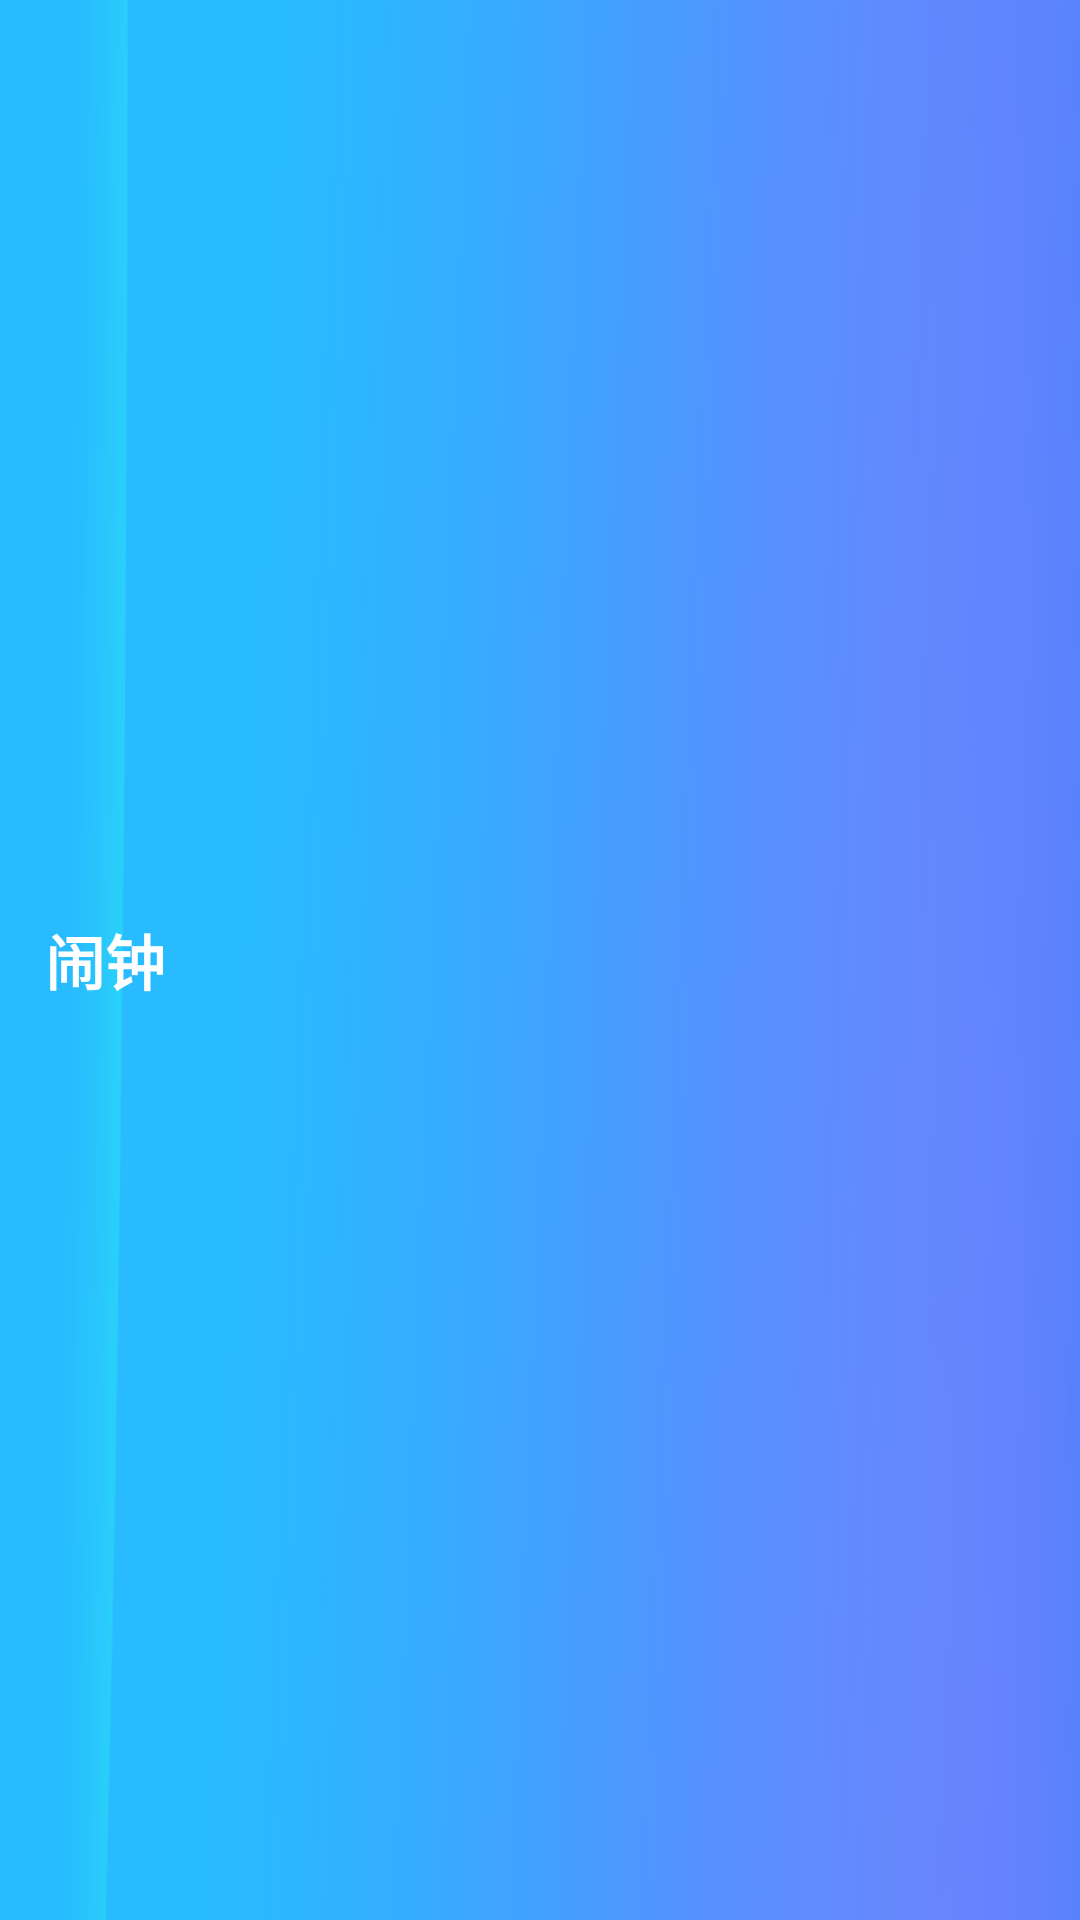

Android layout source for this screen:
<!-- AndroidManifest.xml: application theme Theme.AlarmClock -->
<!-- res/layout/action_bar.xml -->
<?xml version="1.0" encoding="utf-8"?>
<RelativeLayout xmlns:android="http://schemas.android.com/apk/res/android"
    android:layout_width="match_parent"
    android:orientation="horizontal"
    android:layout_height="37dp"
    android:background="@drawable/dingbu">

   

    

    <TextView
        android:id="@+id/title"
        android:layout_width="wrap_content"
        android:layout_height="wrap_content"
        android:layout_centerVertical="true"
        android:layout_marginStart="15dp"

        android:text="@string/action_bar_title"
        android:textColor="#FFFFFF"
        android:textSize="@dimen/action_bar_text_size"
        android:textStyle="bold" />

</RelativeLayout>
<!-- resources referenced by this layout -->
<resources>
  <color name="action_bar_title_text_color">#111111</color>
  <dimen name="action_bar_button_height">30dp</dimen>
  <dimen name="action_bar_button_margin_start">15dp</dimen>
  <dimen name="action_bar_button_width">30dp</dimen>
  <dimen name="action_bar_text_size">20sp</dimen>
  <!-- drawable back: png bitmap (drawable-v24, 3251 bytes) -->
  <!-- drawable back1: png bitmap (drawable, 868 bytes) -->
  <!-- drawable dingbu: png bitmap (drawable, 41420 bytes) -->
  <string name="action_bar_title">闹钟</string>
  <style name="Theme.AlarmClock" parent="Theme.MaterialComponents.DayNight.NoActionBar.Bridge">
          
          <item name="colorPrimary">@color/purple_500</item>
          <item name="colorPrimaryVariant">@color/purple_700</item>
          <item name="colorOnPrimary">@color/white</item>
          
          <item name="colorSecondary">@color/teal_200</item>
          <item name="colorSecondaryVariant">@color/teal_700</item>
          <item name="colorOnSecondary">@color/black</item>
          
          <item name="android:statusBarColor" tools:targetApi="l">?attr/colorPrimaryVariant</item>
          
  
          <item name="windowNoTitle">true</item>
          <item name="android:windowFullscreen">true</item>
  //去掉阴影
          <item name="buttonStyle">@style/Widget.AppCompat.Button.Borderless</item>
      </style>
  <color name="purple_500">#FF6200EE</color>
  <color name="purple_700">#FF3700B3</color>
  <color name="white">#FFFFFFFF</color>
  <color name="teal_200">#FF03DAC5</color>
  <color name="teal_700">#FF018786</color>
  <color name="black">#FF000000</color>
</resources>
